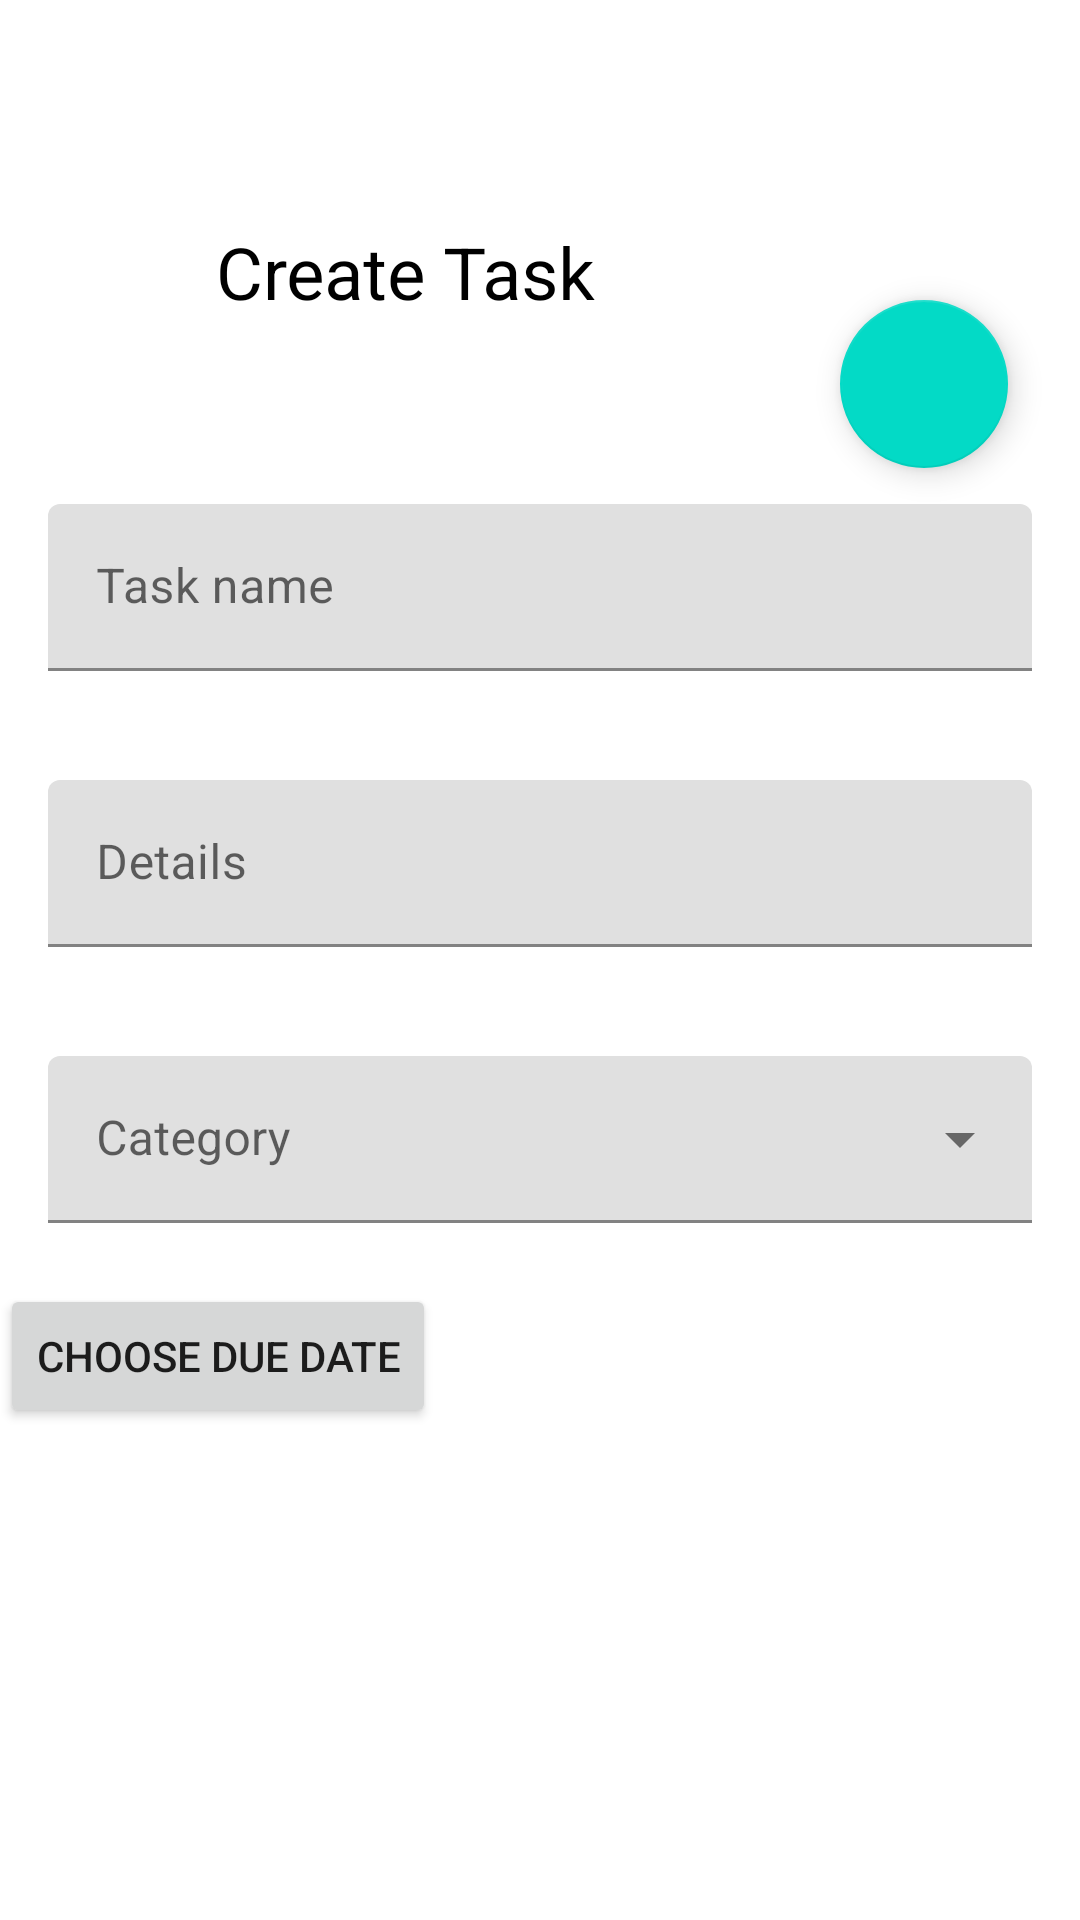

Write the Android layout XML for this screen, with the resource values it uses.
<!-- AndroidManifest.xml: application theme AppTheme -->
<!-- res/layout/activity_enter_todo.xml -->
<?xml version="1.0" encoding="utf-8"?>
<androidx.coordinatorlayout.widget.CoordinatorLayout xmlns:android="http://schemas.android.com/apk/res/android"
    xmlns:app="http://schemas.android.com/apk/res-auto"
    android:layout_width="match_parent"
    android:layout_height="match_parent"
    android:orientation="vertical">

    <com.google.android.material.appbar.AppBarLayout
        android:id="@+id/topAppBar"
        android:layout_width="match_parent"
        android:layout_height="128dp"
        android:layout_gravity="top">

        <com.google.android.material.appbar.CollapsingToolbarLayout
            android:layout_width="match_parent"
            android:layout_height="match_parent"
            app:collapsedTitleTextAppearance="@style/TextAppearance.App.CollapsingToolbar.Collapsed"
            app:expandedTitleMarginBottom="28dp"
            app:expandedTitleMarginStart="72dp"
            app:expandedTitleTextAppearance="@style/TextAppearance.App.CollapsingToolbar.Expanded"
            app:layout_scrollFlags="scroll|exitUntilCollapsed|snap"
            app:contentScrim="?attr/colorPrimary"
            app:statusBarScrim="?attr/colorPrimaryVariant">

            <com.google.android.material.appbar.MaterialToolbar
                android:id="@+id/topAppMaterialBar"
                style="@style/Widget.MaterialComponents.Toolbar.Primary"
                android:layout_width="match_parent"
                android:layout_height="?attr/actionBarSize"
                android:elevation="0dp"
                app:layout_collapseMode="pin"
                app:navigationIcon="@drawable/ic_baseline_arrow_back_24"
                app:title="@string/page_title" />

        </com.google.android.material.appbar.CollapsingToolbarLayout>

    </com.google.android.material.appbar.AppBarLayout>

    <include layout="@layout/form" />

    <com.google.android.material.floatingactionbutton.FloatingActionButton
        android:id="@+id/fabAdd"
        android:layout_width="wrap_content"
        android:layout_height="wrap_content"
        android:layout_marginEnd="24dp"
        app:layout_anchor="@id/topAppBar"
        app:layout_anchorGravity="bottom | end"
        app:srcCompat="@drawable/ic_plus_24" />
</androidx.coordinatorlayout.widget.CoordinatorLayout>
<!-- res/layout/form.xml (included above) -->
<?xml version="1.0" encoding="utf-8"?>
<LinearLayout android:layout_width="match_parent"
    android:layout_height="wrap_content"
    xmlns:app="http://schemas.android.com/apk/res-auto"
    xmlns:android="http://schemas.android.com/apk/res/android"
    android:orientation="vertical"
    android:layout_marginTop="24dp"
    app:layout_behavior="@string/appbar_scrolling_view_behavior">

    <com.google.android.material.textfield.TextInputLayout
        android:id="@+id/taskName"
        android:layout_width="match_parent"
        android:layout_height="60dp"
        android:layout_margin="16dp"

        android:hint="Task name"
        app:hintAnimationEnabled="true"
        app:hintEnabled="true">

        <com.google.android.material.textfield.TextInputEditText
            android:id="@+id/taskNameField"
            android:layout_width="match_parent"
            android:layout_height="wrap_content" />

    </com.google.android.material.textfield.TextInputLayout>

    <com.google.android.material.textfield.TextInputLayout
        android:id="@+id/taskDetail"
        android:layout_width="match_parent"
        android:layout_height="60dp"
        android:layout_margin="16dp"
        android:hint="Details"
        app:hintAnimationEnabled="true"
        app:hintEnabled="true">

        <com.google.android.material.textfield.TextInputEditText
            android:id="@+id/taskDetailName"
            android:layout_width="match_parent"
            android:layout_height="wrap_content" />

    </com.google.android.material.textfield.TextInputLayout>

    <com.google.android.material.textfield.TextInputLayout style="@style/Widget.MaterialComponents.TextInputLayout.FilledBox.ExposedDropdownMenu"
        android:id="@+id/category"
        android:layout_width="match_parent"
        android:layout_height="60dp"
        android:layout_margin="16dp"
        app:hintAnimationEnabled="true"
        app:hintEnabled="true"
        android:focusable="true"
        android:clickable="false"
        android:hint="Category">

        <AutoCompleteTextView
            android:id="@+id/filled_exposed_dropdown"
            android:layout_width="match_parent"
            android:layout_height="wrap_content"/>

    </com.google.android.material.textfield.TextInputLayout>

    <Button
        android:layout_width="wrap_content"
        android:layout_height="wrap_content"
        android:text="Choose due date"
        android:onClick="showDatePickerDialog" />

</LinearLayout>
<!-- resources referenced by this layout -->
<resources>
  <string name="page_title">Create Task</string>
  <style name="TextAppearance.App.CollapsingToolbar.Collapsed" parent="TextAppearance.MaterialComponents.Headline6">
              <item name="android:textColor">?attr/colorOnPrimary</item>
      </style>
  <style name="TextAppearance.App.CollapsingToolbar.Expanded" parent="TextAppearance.MaterialComponents.Headline5">
          <item name="android:textColor">?attr/colorOnPrimary</item>
      </style>
  <style name="AppTheme" parent="BaseAppTheme" />
  <style name="BaseAppTheme" parent="Theme.MaterialComponents.DayNight.NoActionBar">
          <item name="colorPrimary">@color/colorPrimary</item>
          <item name="colorOnPrimary">@color/colorOnPrimary</item>
          <item name="colorPrimaryDark">@color/colorPrimaryDark</item>
          <item name="colorAccent">@color/colorAccent</item>
          <item name="colorOnSurface">@color/colorOnPrimary</item>
      </style>
  <color name="colorPrimary">#FFFFFF</color>
  <color name="colorOnPrimary">#000000</color>
  <color name="colorPrimaryDark">#FFFFFF</color>
  <color name="colorAccent">#FFFF00</color>
</resources>
